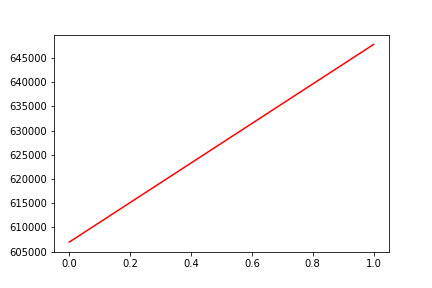

The data file committed next to this chart (first rows):
, date, assets
0, 0, 606964
1, 20200429, 647799
